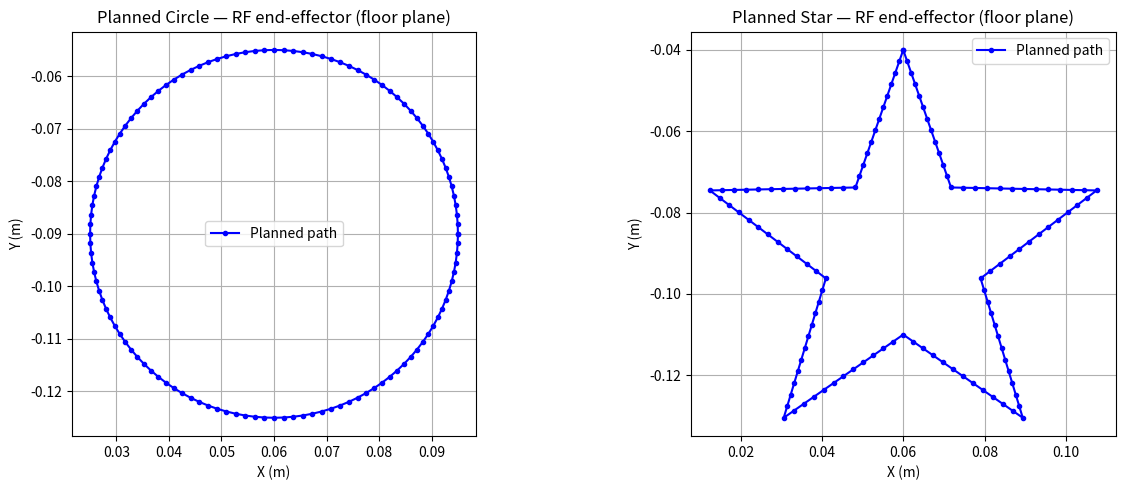
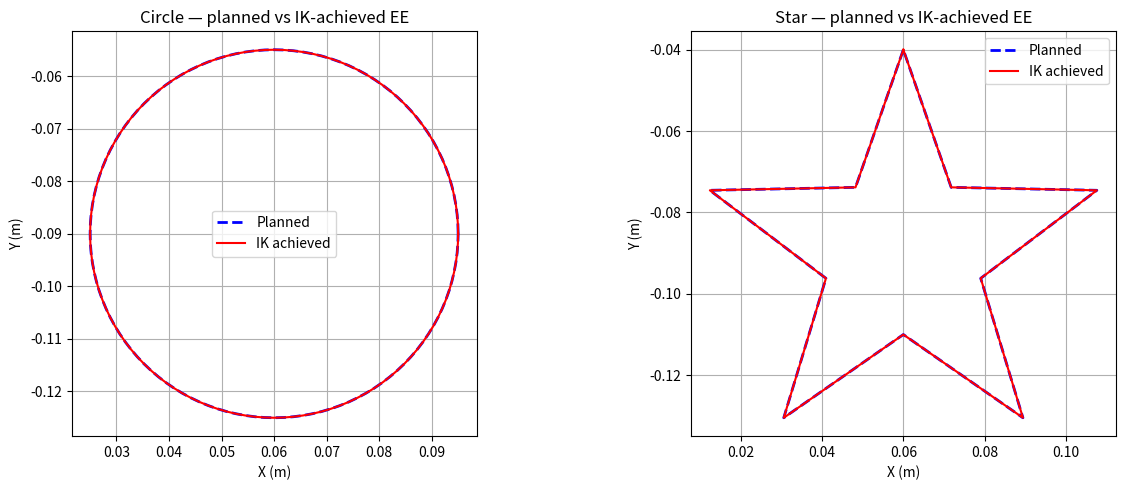
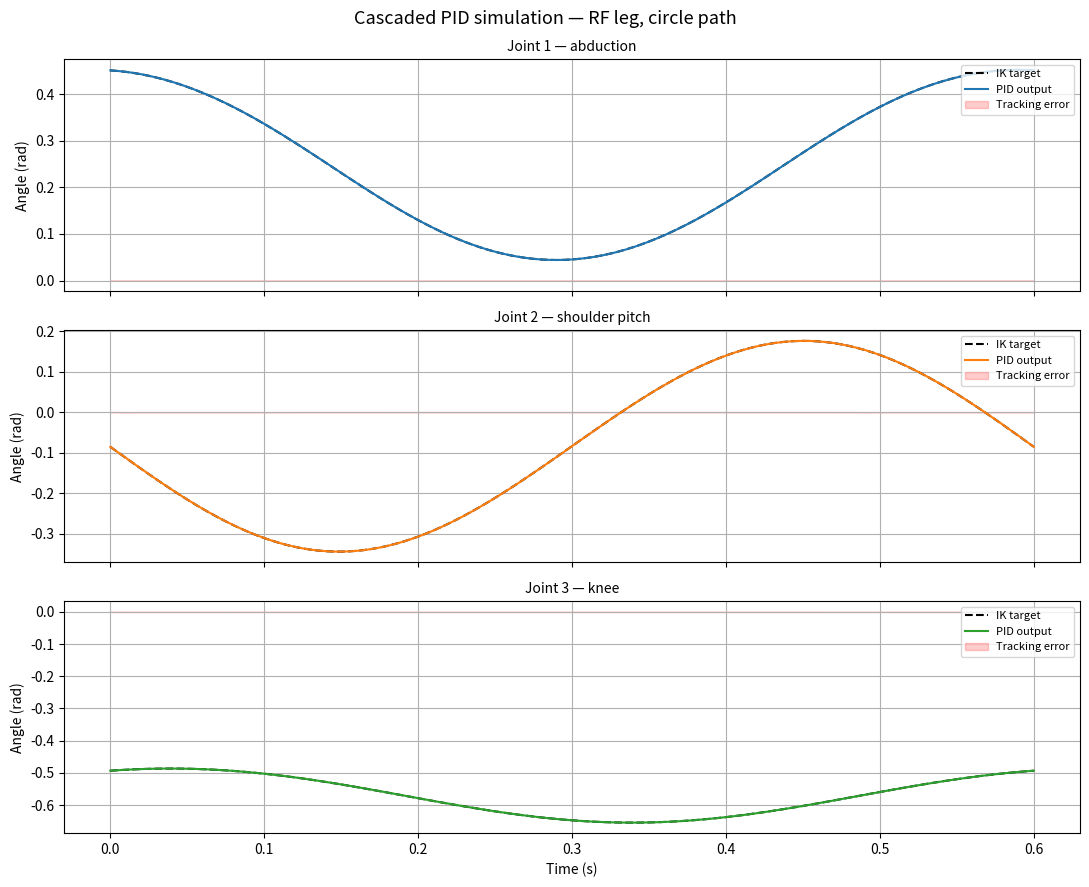
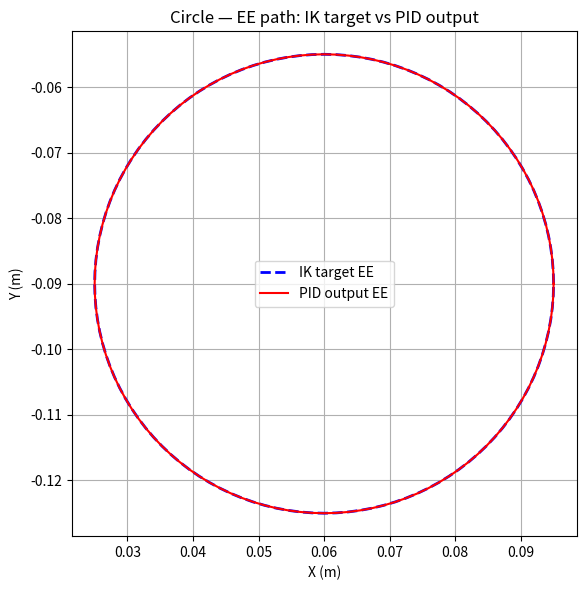
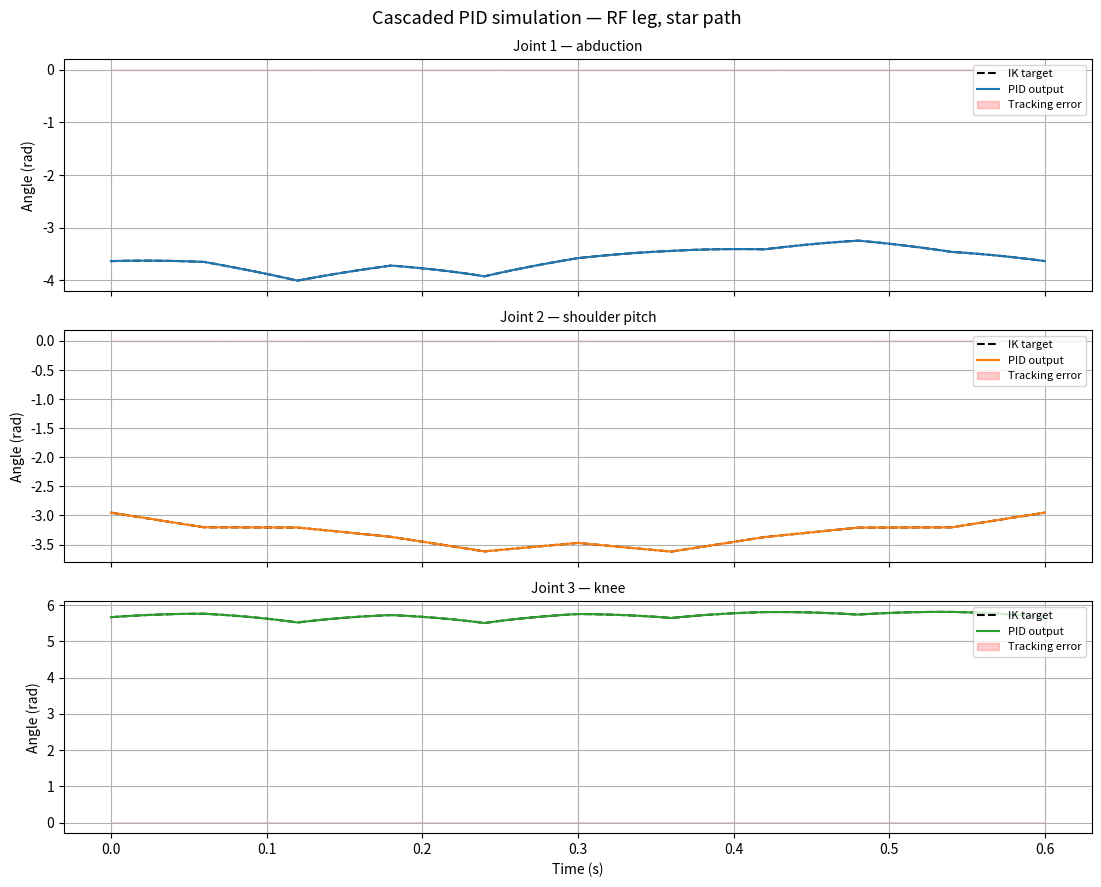
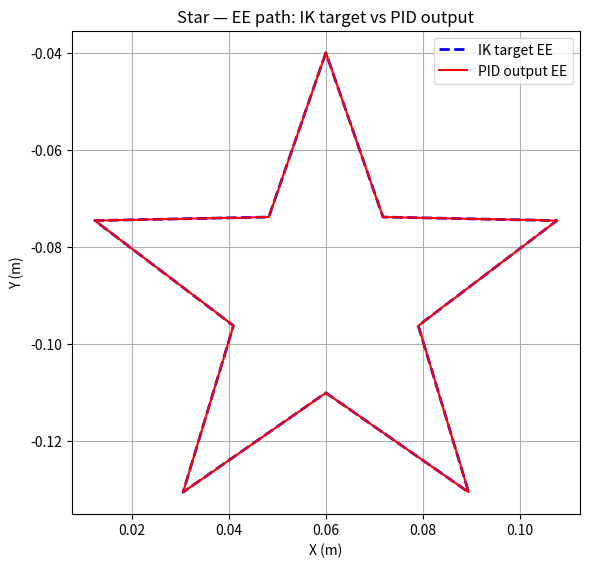
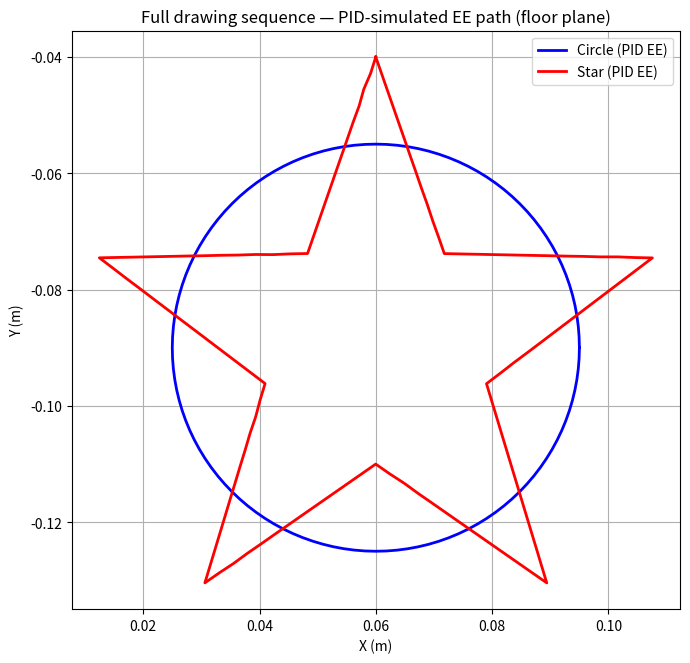

Source code (Python) for these figures, in order:
   

import numpy as np
import scipy.optimize
from matplotlib import pyplot as plt

np.set_printoptions(precision=4, suppress=True)


                                                
            
                                                

def rotation_x(a):
    c, s = np.cos(a), np.sin(a)
    return np.array([[1,0,0,0],[0,c,-s,0],[0,s,c,0],[0,0,0,1]], dtype=float)

def rotation_y(a):
    c, s = np.cos(a), np.sin(a)
    return np.array([[c,0,s,0],[0,1,0,0],[-s,0,c,0],[0,0,0,1]], dtype=float)

def rotation_z(a):
    c, s = np.cos(a), np.sin(a)
    return np.array([[c,-s,0,0],[s,c,0,0],[0,0,1,0],[0,0,0,1]], dtype=float)

def translation(x, y, z):
    return np.array([[1,0,0,x],[0,1,0,y],[0,0,1,z],[0,0,0,1]], dtype=float)


                                                
                
                                                

def rf_fk(theta):
    T01 = translation(0.07500, -0.08350, 0) @ rotation_x(1.57080) @ rotation_z(theta[0])
    T12 = rotation_y(-1.57080) @ rotation_z(theta[1])
    T23 = translation(0, -0.04940, 0.06850) @ rotation_y(1.57080) @ rotation_z(theta[2])
    T3e = translation(0.06231, -0.06216, 0.01800)
    return (T01 @ T12 @ T23 @ T3e)[:3, 3]

def rf_ik(target_ee, initial_guess=None):
    if initial_guess is None:
        initial_guess = [0.0, 0.65, -1.30]
    result = scipy.optimize.least_squares(
        lambda theta: rf_fk(theta) - target_ee,
        x0=initial_guess,
        method='lm',
        ftol=1e-7, xtol=1e-7, gtol=1e-7,
        max_nfev=300
    )
    return result.x


                                                
                  
                                                

def generate_circle(cx, cy, z, radius=0.035, n=120):
    angles = np.linspace(0, 2 * np.pi, n, endpoint=False)
    pts = [np.array([cx + radius * np.cos(a), cy + radius * np.sin(a), z]) for a in angles]
    pts.append(pts[0])
    return pts

def generate_star(cx, cy, z, r_outer=0.05, r_inner=0.02, n_points=5, n_total=120):
           
                                                                     
    corners = []
    for i in range(2 * n_points):
        r = r_outer if (i % 2 == 0) else r_inner
        a = np.pi / 2 + i * np.pi / n_points
        corners.append(np.array([cx + r * np.cos(a), cy + r * np.sin(a), z]))
 
    n_edges = len(corners)                       
    pts_per_edge = max(2, n_total // n_edges)
 
    pts = []
    for i in range(n_edges):
        start = corners[i]
        end   = corners[(i + 1) % n_edges]
                                                                               
        for t in np.linspace(0, 1, pts_per_edge, endpoint=False):
            pts.append(start + t * (end - start))
 
    pts.append(pts[0])                  
    return pts



                                                
                                            
                                                

class CascadedPID:
    def __init__(self,
                 kp_pos=1,  ki_pos=0.001, kd_pos=0.001,
                 kp_vel=1,  ki_vel=0.001, kd_vel=0.001,
                 kp_trq=0.0001,  ki_trq=0.00001, kd_trq=0.000001,
                 dt=0.005, max_vel=2.0, max_trq=1.0, max_delta=0.05):
        self.dt = dt
        self.kp_pos, self.ki_pos, self.kd_pos = kp_pos, ki_pos, kd_pos
        self.kp_vel, self.ki_vel, self.kd_vel = kp_vel, ki_vel, kd_vel
        self.kp_trq, self.ki_trq, self.kd_trq = kp_trq, ki_trq, kd_trq
        self.max_vel, self.max_trq, self.max_delta = max_vel, max_trq, max_delta
        self.reset()

    def reset(self):
        self._int_pos = self._int_vel = self._int_trq = 0.0
        self._prev_pos_err = self._prev_vel_err = self._prev_trq_err = 0.0

    def update(self, desired_angle, current_angle, current_velocity):
        dt = self.dt

                                                            
        pos_err = desired_angle - current_angle
        self._int_pos += pos_err * dt
        d_pos = (pos_err - self._prev_pos_err) / dt
        self._prev_pos_err = pos_err
        desired_vel = np.clip(
            self.kp_pos * pos_err + self.ki_pos * self._int_pos + self.kd_pos * d_pos,
            -self.max_vel, self.max_vel)

                                                  
        vel_err = desired_vel - current_velocity
        self._int_vel += vel_err * dt
        d_vel = (vel_err - self._prev_vel_err) / dt
        self._prev_vel_err = vel_err
        desired_trq = np.clip(
            self.kp_vel * vel_err + self.ki_vel * self._int_vel + self.kd_vel * d_vel,
            -self.max_trq, self.max_trq)

                                                  
        trq_err = desired_trq
        self._int_trq += trq_err * dt
        d_trq = (trq_err - self._prev_trq_err) / dt
        self._prev_trq_err = trq_err
        delta = np.clip(
            self.kp_trq * trq_err + self.ki_trq * self._int_trq + self.kd_trq * d_trq,
            -self.max_delta, self.max_delta)
        return delta


                                                
                
                                                

def solve_path_ik(pts, initial_guess=None):
    guess = list(initial_guess) if initial_guess is not None else [0.0, 0.65, -1.30]
    thetas, ees, errors = [], [], []
    for wp in pts:
        theta = rf_ik(wp, initial_guess=guess)
        ee    = rf_fk(theta)
        errors.append(np.linalg.norm(ee - wp))
        thetas.append(theta)
        ees.append(ee)
        guess = list(theta)
    return np.array(thetas), np.array(ees), np.array(errors)


def simulate_pid_all_joints(desired_thetas, dt=0.005):
           
    pids = [CascadedPID(dt=dt) for _ in range(3)]
    n    = len(desired_thetas)
    sim  = np.zeros((n, 3))
    cur  = desired_thetas[0].copy()
    vel  = np.zeros(3)
    sim[0] = cur
    for k in range(1, n):
        cmd = np.zeros(3)
        for j in range(3):
            delta  = pids[j].update(desired_thetas[k, j], cur[j], vel[j])
            cmd[j] = desired_thetas[k, j] + delta
        vel = (cmd - cur) / dt
        cur = cmd.copy()
        sim[k] = cur
    return sim


                                                
      
                                                

def main():
    CX, CY, Z = 0.06, -0.09, -0.14

    circle_pts = generate_circle(CX, CY, Z)
    star_pts   = generate_star(CX, CY, Z)

                                                                            
                                  
                                                                            
    fig1, axes1 = plt.subplots(1, 2, figsize=(13, 5))
    for ax, pts, name in zip(axes1, [circle_pts, star_pts], ['Circle', 'Star']):
        xs = [p[0] for p in pts]
        ys = [p[1] for p in pts]
        ax.plot(xs, ys, 'b-o', markersize=3, label='Planned path')
        ax.set_xlabel('X (m)'); ax.set_ylabel('Y (m)')
        ax.set_title(f'Planned {name} — RF end-effector (floor plane)')
        ax.set_aspect('equal'); ax.grid(True); ax.legend()
    plt.tight_layout()
    plt.savefig('planned_paths.png', dpi=150)
    print('Saved planned_paths.png')

                                                                            
                                      
                                                                            
    print('\n── IK accuracy ──')
    results = {}
    for pts, name in [(circle_pts, 'circle'), (star_pts, 'star')]:
        thetas, ees, errs = solve_path_ik(pts)
        results[name] = (thetas, ees, errs)
        print(f'  {name:6s}  max={max(errs)*1000:.4f} mm  mean={np.mean(errs)*1000:.4f} mm')

    fig2, axes2 = plt.subplots(1, 2, figsize=(13, 5))
    for ax, name in zip(axes2, ['circle', 'star']):
        thetas, ees, _ = results[name]
        pts = circle_pts if name == 'circle' else star_pts
        plan_x = [p[0] for p in pts]; plan_y = [p[1] for p in pts]
        ax.plot(plan_x, plan_y, 'b--', lw=2,   label='Planned')
        ax.plot(ees[:, 0], ees[:, 1], 'r-', lw=1.5, label='IK achieved')
        ax.set_xlabel('X (m)'); ax.set_ylabel('Y (m)')
        ax.set_title(f'{name.capitalize()} — planned vs IK-achieved EE')
        ax.set_aspect('equal'); ax.grid(True); ax.legend()
    plt.tight_layout()
    plt.savefig('ik_accuracy.png', dpi=150)
    print('Saved ik_accuracy.png')

                                                                            
                                                            
                                                                            
    DT           = 0.005
    joint_labels = ['Joint 1 — abduction', 'Joint 2 — shoulder pitch', 'Joint 3 — knee']
    colors       = ['tab:blue', 'tab:orange', 'tab:green']

    print('\n── Cascaded PID simulation ──')
    for name in ['circle', 'star']:
        thetas, ees_ik, _ = results[name]
        sim_thetas = simulate_pid_all_joints(thetas, dt=DT)
        t_axis     = np.arange(len(thetas)) * DT

        max_err = np.max(np.abs(thetas - sim_thetas))
        print(f'  {name}: max joint tracking error = {max_err:.5f} rad '
              f'({max_err * 180/np.pi:.4f} deg)')

                               
        fig3, axes3 = plt.subplots(3, 1, figsize=(11, 9), sharex=True)
        fig3.suptitle(f'Cascaded PID simulation — RF leg, {name} path', fontsize=13)
        for j, (ax, label, color) in enumerate(zip(axes3, joint_labels, colors)):
            ax.plot(t_axis, thetas[:, j],     'k--', lw=1.5, label='IK target')
            ax.plot(t_axis, sim_thetas[:, j], color=color, lw=1.5, label='PID output')
            err = thetas[:, j] - sim_thetas[:, j]
            ax.fill_between(t_axis, err, alpha=0.2, color='red', label='Tracking error')
            ax.set_ylabel('Angle (rad)')
            ax.set_title(label, fontsize=10)
            ax.legend(loc='upper right', fontsize=8)
            ax.grid(True)
        axes3[-1].set_xlabel('Time (s)')
        plt.tight_layout()
        fname = f'pid_simulation_{name}.png'
        plt.savefig(fname, dpi=150)
        print(f'  Saved {fname}')

                                                               
        pid_ees = np.array([rf_fk(th) for th in sim_thetas])
        fig4, ax4 = plt.subplots(figsize=(6, 6))
        ax4.plot(ees_ik[:, 0],  ees_ik[:, 1],  'b--', lw=2,   label='IK target EE')
        ax4.plot(pid_ees[:, 0], pid_ees[:, 1], 'r-',  lw=1.5, label='PID output EE')
        ax4.set_xlabel('X (m)'); ax4.set_ylabel('Y (m)')
        ax4.set_title(f'{name.capitalize()} — EE path: IK target vs PID output')
        ax4.set_aspect('equal'); ax4.grid(True); ax4.legend()
        plt.tight_layout()
        fname2 = f'pid_ee_{name}.png'
        plt.savefig(fname2, dpi=150)
        print(f'  Saved {fname2}')

                                                                            
                                                                    
                                                                            
    all_pts          = circle_pts + star_pts
    all_thetas, _, _ = solve_path_ik(all_pts)
    all_sim          = simulate_pid_all_joints(all_thetas, dt=DT)
    all_pid_ee       = np.array([rf_fk(th) for th in all_sim])
    n_c              = len(circle_pts)

    fig5, ax5 = plt.subplots(figsize=(7, 7))
    ax5.plot(all_pid_ee[:n_c, 0], all_pid_ee[:n_c, 1], 'b-', lw=2, label='Circle (PID EE)')
    ax5.plot(all_pid_ee[n_c:, 0], all_pid_ee[n_c:, 1], 'r-', lw=2, label='Star (PID EE)')
    ax5.set_xlabel('X (m)'); ax5.set_ylabel('Y (m)')
    ax5.set_title('Full drawing sequence — PID-simulated EE path (floor plane)')
    ax5.set_aspect('equal'); ax5.grid(True); ax5.legend()
    plt.tight_layout()
    plt.savefig('full_sequence_ee.png', dpi=150)
    print('Saved full_sequence_ee.png')

    plt.show()
    print('\nDone.')


if __name__ == '__main__':
    main()
